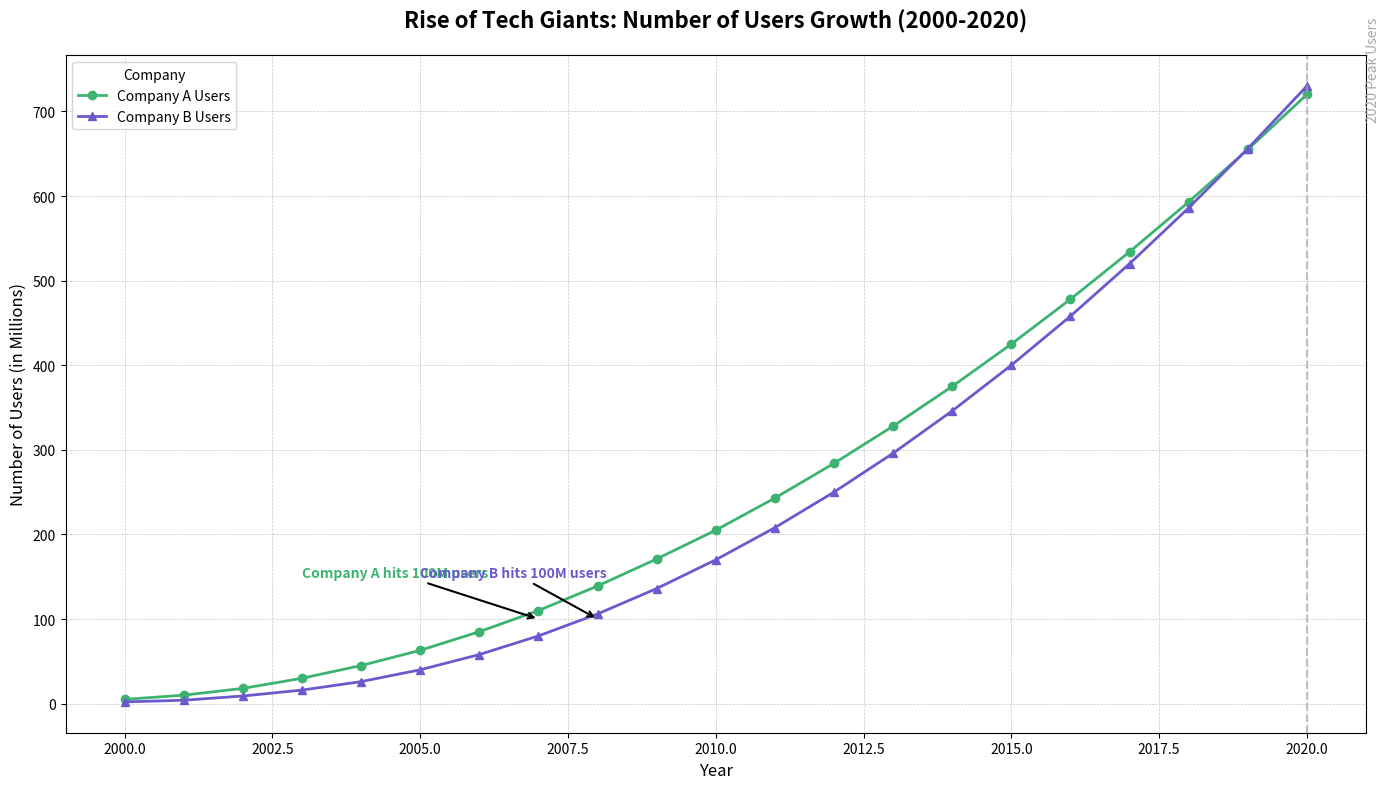

Recreate this plot in Python.
import matplotlib.pyplot as plt
import numpy as np

years = np.arange(2000, 2021)

company_a_users = np.array([5, 10, 18, 30, 45, 63, 85, 110, 139, 171, 205, 243, 284, 328, 375, 425, 478, 534, 593, 655, 720])
company_b_users = np.array([2, 4, 9, 16, 26, 40, 58, 80, 106, 136, 170, 208, 250, 296, 346, 400, 458, 520, 586, 656, 730])

fig, ax1 = plt.subplots(figsize=(14, 8))

ax1.plot(years, company_a_users, label='Company A Users', marker='o', linestyle='-', color='mediumseagreen', linewidth=2, markersize=6)
ax1.plot(years, company_b_users, label='Company B Users', marker='^', linestyle='-', color='slateblue', linewidth=2, markersize=6)

ax1.annotate('Company A hits 100M users', xy=(2007, 100), xytext=(2003, 150),
             arrowprops=dict(facecolor='gray', arrowstyle='->', lw=1.5),
             fontsize=10, fontweight='bold', color='mediumseagreen')

ax1.annotate('Company B hits 100M users', xy=(2008, 100), xytext=(2005, 150),
             arrowprops=dict(facecolor='gray', arrowstyle='->', lw=1.5),
             fontsize=10, fontweight='bold', color='slateblue')

ax1.axvline(x=2020, color='darkgray', linestyle='--', linewidth=1.5, alpha=0.7)
ax1.text(2021, 750, '2020 Peak Users', rotation=90, verticalalignment='center', fontsize=10, color='darkgray')

ax1.set_title("Rise of Tech Giants: Number of Users Growth (2000-2020)", fontsize=16, fontweight='bold', pad=20)
ax1.set_xlabel("Year", fontsize=12)
ax1.set_ylabel("Number of Users (in Millions)", fontsize=12)

ax1.legend(loc='upper left', fontsize=10, title="Company", frameon=True)

ax1.grid(True, which='major', linestyle='--', linewidth=0.5, alpha=0.7)

plt.tight_layout()
plt.show()
